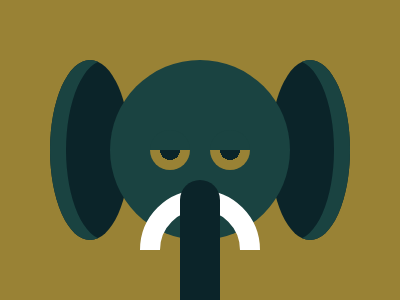

Give the HTML and CSS whose rendering is this image.

<div></div>
<style>

  body{
    background: #998235 
  }
  div,:before,:after{
    content: '';
    position: absolute;
  }
  
  div {
    width: 180px;
    height: 180px;
    background: #1A4341;
    border-radius: 50%;
    top: 50%;
    left: 50%;
    transform: translate(-50%, -50%);
  }

  div:before{
    width: 40px;
    height: 40px;
    background: linear-gradient(#1A4341 50%, #0000 50%),
               radial-gradient(#0B2429 10px,#0000 10px),
               #998235;
    border-radius: 50%;
    top: 50%;
    left: 40px;
    transform: translateY(-50%);
    -webkit-box-reflect: right 20px;
  }

  div:after{
    width: 80px;
    height: 80px;
    border: 20px solid #FFFF;
    border-radius: 50%;
    bottom: -70px;
    left: 50%;
    transform: translateX(-50%);
    clip-path: polygon(0 0,100% 0,100% 50%,0 50%);
  }

  body:before{
    background: #0B2429;
    width: 80px;
    height: 180px;
    border-radius: 50%;
    top: 50%;
    left: 50px;
    transform: translateY(-50%);
    box-shadow: inset 16px 0 0 0  #1A4341;
    -webkit-box-reflect: right 140px;
  }

  body:after{
    background: #0B2429;
    width: 40px;
    height: 120px;
    border-radius: 50px 50px 0 0;
    bottom: 0;
    left: 50%;
    transform: translateX(-50%);
  }
</style>
